Run: headless pygame with SDL's dummy video driver; simulated clock (each Clock.tick advances the game by its frame time, no real sleeping); random seed 0; keys injected as events and as key.get_pressed() state; mouse plan: one left click at the window centre at the start of phase 2, then a move to the lower-right quarter at the start of phase 3.
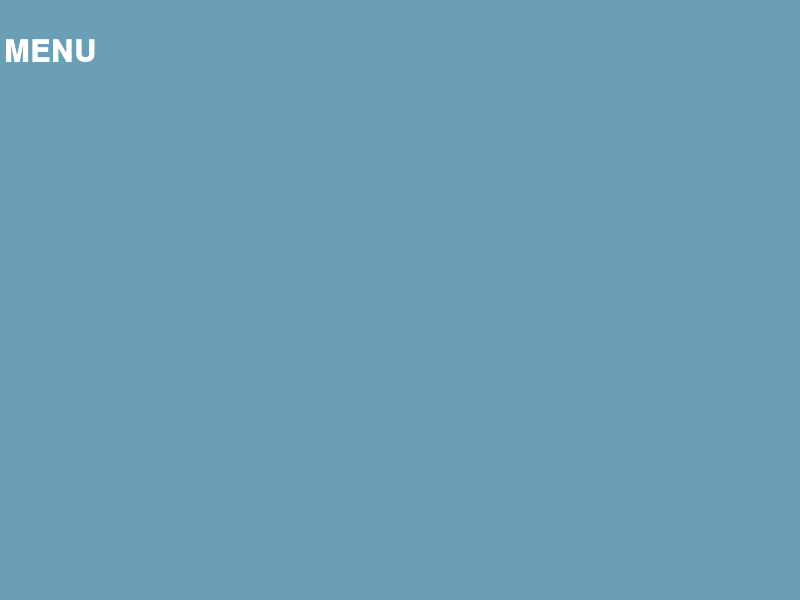
Frame 1 of 4 · flips 1–60 · no input
Frame 2 of 4 · flips 61–180 · clicked the window centre · tapped SPACE, RETURN · held RIGHT (→), D · screen unchanged from frame 1, image omitted
Frame 3 of 4 · flips 181–300 · moved the mouse to the lower-right quarter · held DOWN (↓), S · screen unchanged from frame 2, image omitted
Frame 4 of 4 · flips 301–420 · held LEFT (←), A, UP (↑), W · screen unchanged from frame 3, image omitted

The pygame program that drew these frames:

"""Python 3.8.5 (v3.8.5:580fbb018f, Jul 20 2020, 12:11:27)
[Clang 6.0 (clang-600.0.57)] on darwin
Type "help", "copyright", "credits" or "license()" for more information."""
import pygame
import pygame.freetype
from pygame.sprite import Sprite
from pygame.rect import Rect
from enum import Enum
from pygame.sprite import RenderUpdates

BLUE = (106, 159, 181)
WHITE = (255, 255, 255)


def create_surface_with_text(text, font_size, text_rgb, bg_rgb):
    """ Returns surface with text written on """
    font = pygame.freetype.SysFont("Courier", font_size, bold=True)
    surface, _ = font.render(text=text, fgcolor=text_rgb, bgcolor=bg_rgb)
    return surface.convert_alpha()


class UIElement(Sprite):
    """ An user interface element that can be added to a surface """

    def __init__(self, center_position, text, font_size, bg_rgb, text_rgb, action=None):
        """
        Args:
            center_position - tuple (x, y)
            text - string of text to write
            font_size - int
            bg_rgb (background colour) - tuple (r, g, b)
            text_rgb (text colour) - tuple (r, g, b)
            action - the gamestate change associated with this button
        """
        self.mouse_over = False

        default_image = create_surface_with_text(
            text=text, font_size=font_size, text_rgb=text_rgb, bg_rgb=bg_rgb
        )

        highlighted_image = create_surface_with_text(
            text=text, font_size=font_size * 1.2, text_rgb=text_rgb, bg_rgb=bg_rgb
        )

        self.images = [default_image, highlighted_image]

        self.rects = [
            default_image.get_rect(center=center_position),
            highlighted_image.get_rect(center=center_position),
        ]

        self.action = action

        super().__init__()

    @property
    def image(self):
        return self.images[1] if self.mouse_over else self.images[0]

    @property
    def rect(self):
        return self.rects[1] if self.mouse_over else self.rects[0]

    def update(self, mouse_pos, mouse_up):
        """ Updates the mouse_over variable and returns the button's
            action value when clicked.
        """
        if self.rect.collidepoint(mouse_pos):
            self.mouse_over = True
            if mouse_up:
                return self.action
        else:
            self.mouse_over = False

    def draw(self, surface):
        """ Draws element onto a surface """
        surface.blit(self.image, self.rect)


class Player:
    """ Stores information about a player """

    def __init__(self, score=0, lives=3, current_level=1):
        self.score = score
        self.lives = lives
        self.current_level = current_level



def main():
    pygame.init()
    screen = pygame.display.set_mode((800, 600))
    game_state = GameState.TITLE

    while True:
        if game_state == GameState.TITLE:
            game_state = MENU_screen(screen)
        if game_state == GameState.MENU:
            player = Player()
            game_state = stop_or_continue(screen, player)

        """if game_state == GameState.NEXT_LEVEL:
            player.current_level += 1
            game_state = play_level(screen, player)
        """
        """if game_state == GameState.PLAY:
            player = Player()
            game_state = play_level(screen, player)
        """
        if game_state == GameState.CONTINUE:
            player = Player()
            game_state = stop_or_continue(screen, player)



def MENU_screen(screen):
    menu_btn = UIElement(
        center_position=(50, 50),
        font_size=30,
        bg_rgb=BLUE,
        text_rgb=WHITE,
        text="MENU",
        action=GameState.MENU,
    )
    buttons = RenderUpdates(menu_btn)

    return game_loop(screen, buttons)


def stop_or_continue(screen, player):
    stop_btn = UIElement(
        center_position=(220, 300),
        font_size=20,
        bg_rgb=BLUE,
        text_rgb=WHITE,
        text=f"Return to main menu",
        action=GameState.TITLE,
    )

    continue_btn = UIElement(
        center_position=(600, 300),
        font_size=20,
        bg_rgb=BLUE,
        text_rgb=WHITE,
        text=f"Back to game",
        action=GameState.CONTINUE,
    )

    buttons = RenderUpdates(stop_btn, continue_btn)

    return game_loop(screen, buttons)


def game_loop(screen, buttons):
    """ Handles game loop until an action is return by a button in the
        buttons sprite renderer.
    """
    while True:
        mouse_up = False
        for event in pygame.event.get():
            if event.type == pygame.QUIT:
                pygame.quit()
            if event.type == pygame.MOUSEBUTTONUP and event.button == 1:
                mouse_up = True
        screen.fill(BLUE)

        for button in buttons:
            ui_action = button.update(pygame.mouse.get_pos(), mouse_up)
            if ui_action is not None:
                return ui_action

        buttons.draw(screen)
        pygame.display.flip()


class GameState(Enum):
    QUIT = -1
    TITLE = 0
    NEWGAME = 1
    NEXT_LEVEL = 2
    SETTINGS = 4
    PLAY = 3
    MENU = 5
    CONTINUE = 6


if __name__ == "__main__":
    main()
